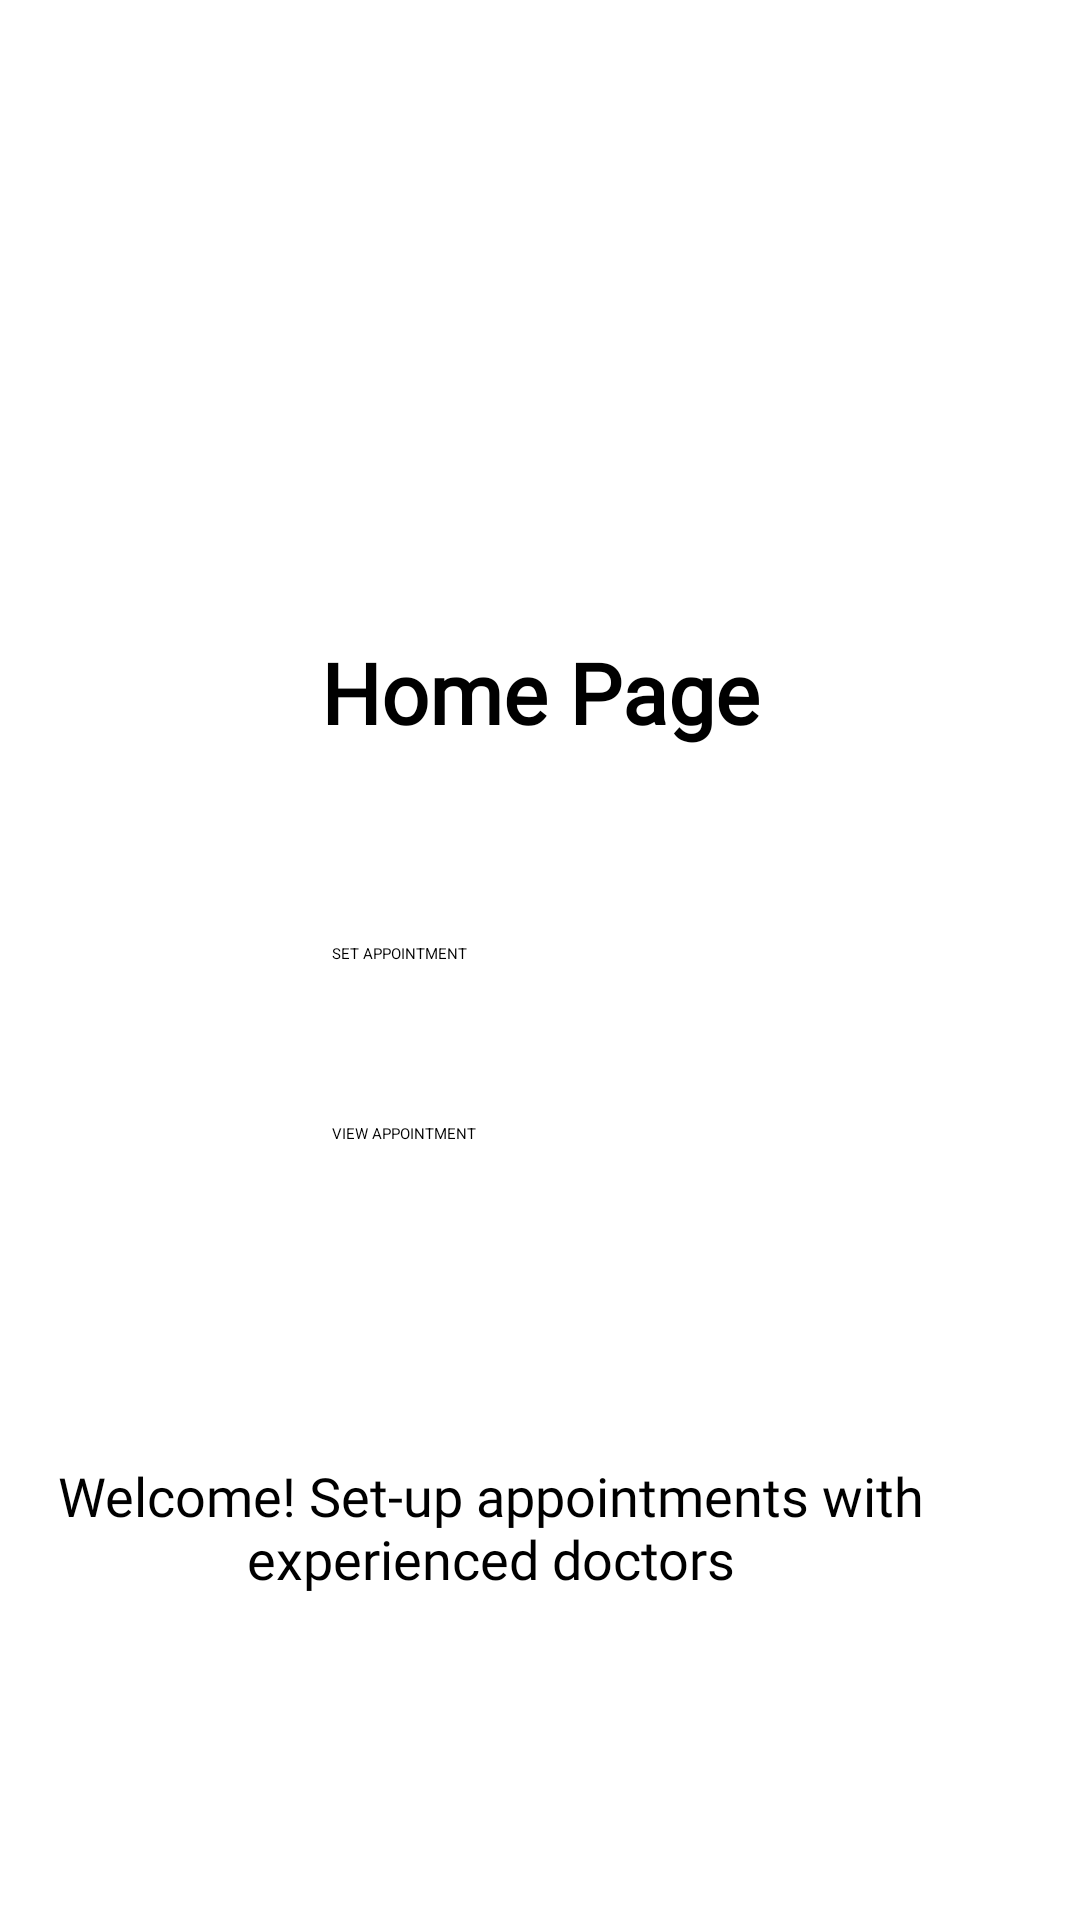

Here is an Android app screen rendered from its layout file. Give the layout XML and the strings, colors and styles it references.
<!-- AndroidManifest.xml: application theme Theme.BadApp -->
<!-- res/layout/activity_home_test.xml -->
<?xml version="1.0" encoding="utf-8"?>
<androidx.constraintlayout.widget.ConstraintLayout xmlns:android="http://schemas.android.com/apk/res/android"
    xmlns:app="http://schemas.android.com/apk/res-auto"
    xmlns:tools="http://schemas.android.com/tools"
    android:layout_width="match_parent"
    android:layout_height="match_parent"

    android:background="@drawable/background_home"
>


        <TextView
            android:id="@+id/textView2"
            android:layout_width="307dp"
            android:layout_height="52dp"
            android:layout_centerHorizontal="true"
            android:layout_marginStart="66dp"
            android:layout_marginTop="68dp"
            android:layout_marginEnd="55dp"
            android:fontFamily="@font/montserrat"
            android:text="Welcome! Set-up appointments with experienced doctors"
            android:textAlignment="center"
            android:textColor="#000000"
            android:textSize="18sp"
            app:layout_constraintEnd_toEndOf="parent"
            app:layout_constraintHorizontal_bias="0.823"
            app:layout_constraintStart_toStartOf="parent"
            app:layout_constraintTop_toBottomOf="@+id/btnViewAppointment" />

        <Button
            android:id="@+id/btnSetAppointment"
            android:layout_width="200dp"
            android:layout_height="44dp"
            android:layout_marginTop="65dp"
            android:backgroundTint="#1D6EDA"
            android:text="SET APPOINTMENT"
            app:layout_constraintEnd_toEndOf="parent"
            app:layout_constraintHorizontal_bias="0.691"
            app:layout_constraintStart_toStartOf="parent"
            app:layout_constraintTop_toBottomOf="@+id/textView"
            tools:ignore="MissingConstraints" />

        <Button
            android:id="@+id/btnViewAppointment"
            android:layout_width="200dp"
            android:layout_height="44dp"
            android:layout_below="@id/btnSetAppointment"
            android:layout_marginTop="16dp"
            android:backgroundTint="#1D6EDA"
            android:text="VIEW APPOINTMENT"
            app:layout_constraintEnd_toEndOf="parent"
            app:layout_constraintHorizontal_bias="0.691"
            app:layout_constraintStart_toStartOf="parent"
            app:layout_constraintTop_toBottomOf="@+id/btnSetAppointment"
            tools:ignore="MissingConstraints" />

        <ImageView
            android:id="@+id/viewAppointmentImg"
            android:layout_width="57dp"
            android:layout_height="44dp"
            android:layout_marginEnd="8dp"
            app:layout_constraintEnd_toStartOf="@+id/btnSetAppointment"
            app:layout_constraintTop_toTopOf="@+id/btnViewAppointment"
            app:srcCompat="@drawable/logo" />


        <Button
            android:id="@+id/btnLogout"
            android:layout_width="57dp"
            android:layout_height="62dp"
            android:layout_below="@id/btnViewAppointment"
            android:layout_marginStart="28dp"
            android:layout_marginTop="100dp"
            android:backgroundTint="#9DADC1"
            app:layout_constraintStart_toStartOf="parent"
            app:layout_constraintTop_toBottomOf="@+id/textView2"
            tools:ignore="MissingConstraints" />

        <ImageView
            android:id="@+id/imageView5"
            android:layout_width="29dp"
            android:layout_height="30dp"
            android:layout_marginStart="38dp"
            android:layout_marginTop="660dp"
            app:layout_constraintStart_toStartOf="parent"
            app:layout_constraintTop_toTopOf="parent"
            app:srcCompat="@drawable/out_logo"
            tools:ignore="MissingConstraints" />

        <ImageView
            android:layout_width="150dp"
            android:layout_height="134dp"
            android:layout_gravity="center"
            android:layout_marginTop="20dp"
            android:src="@drawable/image_18__1_"
            app:layout_constraintEnd_toEndOf="parent"
            app:layout_constraintHorizontal_bias="0.498"
            app:layout_constraintStart_toStartOf="parent"
            app:layout_constraintTop_toBottomOf="@+id/textView2" />

        <TextView
            android:id="@+id/textView"
            android:layout_width="wrap_content"
            android:layout_height="wrap_content"
            android:layout_marginTop="212dp"

            android:fontFamily="@font/montserrat"
            android:text="Home Page"
            android:textColor="@color/appTheme"
            android:textSize="28sp"


            android:textStyle="bold"
            app:layout_constraintEnd_toEndOf="parent"
            app:layout_constraintStart_toStartOf="parent"
            app:layout_constraintTop_toTopOf="parent" />

        <ImageView
            android:id="@+id/setAppointmentImg"
            android:layout_width="57dp"
            android:layout_height="44dp"
            android:layout_marginEnd="8dp"
            app:layout_constraintEnd_toStartOf="@+id/btnSetAppointment"
            app:layout_constraintTop_toTopOf="@+id/btnSetAppointment"
            app:srcCompat="@drawable/final_logo" />


</androidx.constraintlayout.widget.ConstraintLayout>
<!-- resources referenced by this layout -->
<resources>

</resources>
